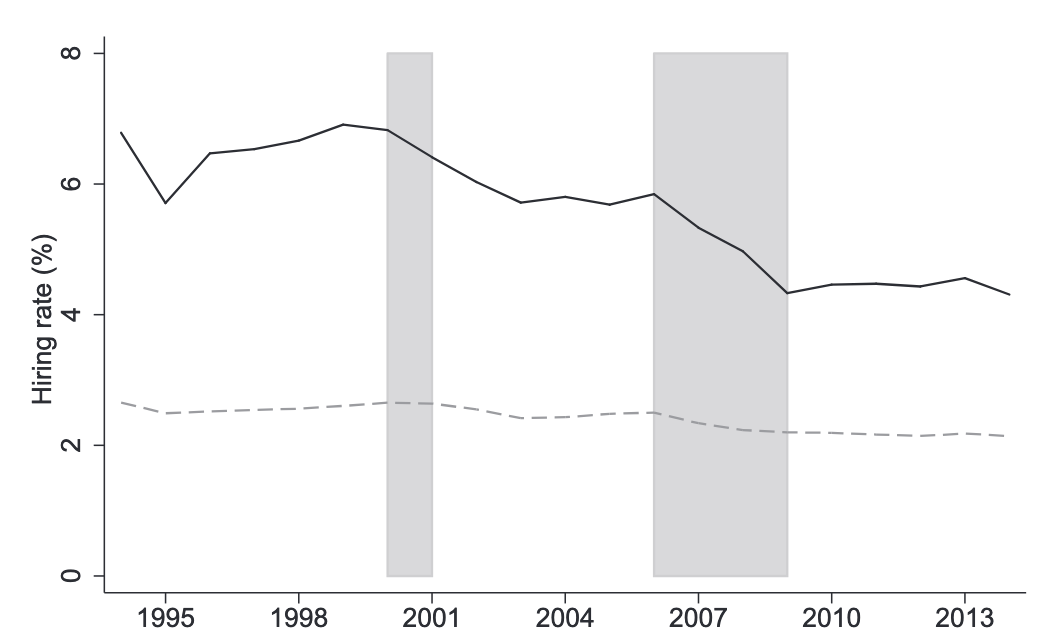

The data file committed next to this chart (first rows):
x_experiences_hires, y_experiences_hires, x_new_hires, y_new_hires
1994, 2.664, 1994, 6.771
1994, 2.664, 1994, 6.748
1994, 2.664, 1994, 6.76
1994, 2.657, 1994, 6.721
1994, 2.649, 1994, 6.696
1994, 2.649, 1994, 6.693
1994, 2.649, 1994, 6.656
1994, 2.649, 1994, 6.634
1994, 2.642, 1994, 6.611
1994, 2.634, 1994, 6.588
1994, 2.634, 1994, 6.565
1994, 2.634, 1994, 6.528
1994, 2.627, 1994, 6.525
1994, 2.619, 1994, 6.489
1994, 2.618, 1994, 6.466
1994, 2.615, 1994, 6.443
1994, 2.61, 1994, 6.406
1994, 2.606, 1994, 6.403
1994, 2.602, 1994, 6.366
1994, 2.598, 1994, 6.344
1994, 2.594, 1994, 6.321
1994, 2.589, 1994, 6.298
1994, 2.585, 1994, 6.275
1994, 2.581, 1994, 6.238
1995, 2.586, 1995, 6.235
1995, 2.576, 1995, 6.198
1995, 2.573, 1995, 6.176
1995, 2.573, 1995, 6.153
1995, 2.573, 1995, 6.116
1995, 2.561, 1995, 6.113
1995, 2.557, 1995, 6.076
1995, 2.557, 1995, 6.053
1995, 2.552, 1995, 6.031
1995, 2.544, 1995, 6.008
1995, 2.542, 1995, 5.985
1995, 2.544, 1995, 5.948
1995, 2.538, 1995, 5.945
1995, 2.533, 1995, 5.908
1995, 2.53, 1995, 5.885
1995, 2.528, 1995, 5.863
1995, 2.525, 1995, 5.826
1995, 2.523, 1995, 5.823
1995, 2.52, 1995, 5.798
1995, 2.518, 1995, 5.759
1995, 2.515, 1995, 5.753
1995, 2.512, 1995, 5.733
1995, 2.511, 1995, 5.725
1995, 2.511, 1995, 5.759
1995, 2.511, 1995, 5.771
1995, 2.511, 1995, 5.786
1995, 2.511, 1995, 5.802
1995, 2.511, 1995, 5.817
1995, 2.511, 1995, 5.829
1995, 2.511, 1995, 5.855
1995, 2.511, 1995, 5.87
1995, 2.511, 1995, 5.896
1995, 2.511, 1995, 5.908
1995, 2.511, 1995, 5.924
1995, 2.51, 1995, 5.939
1995, 2.514, 1995, 5.954
... 831 more rows
